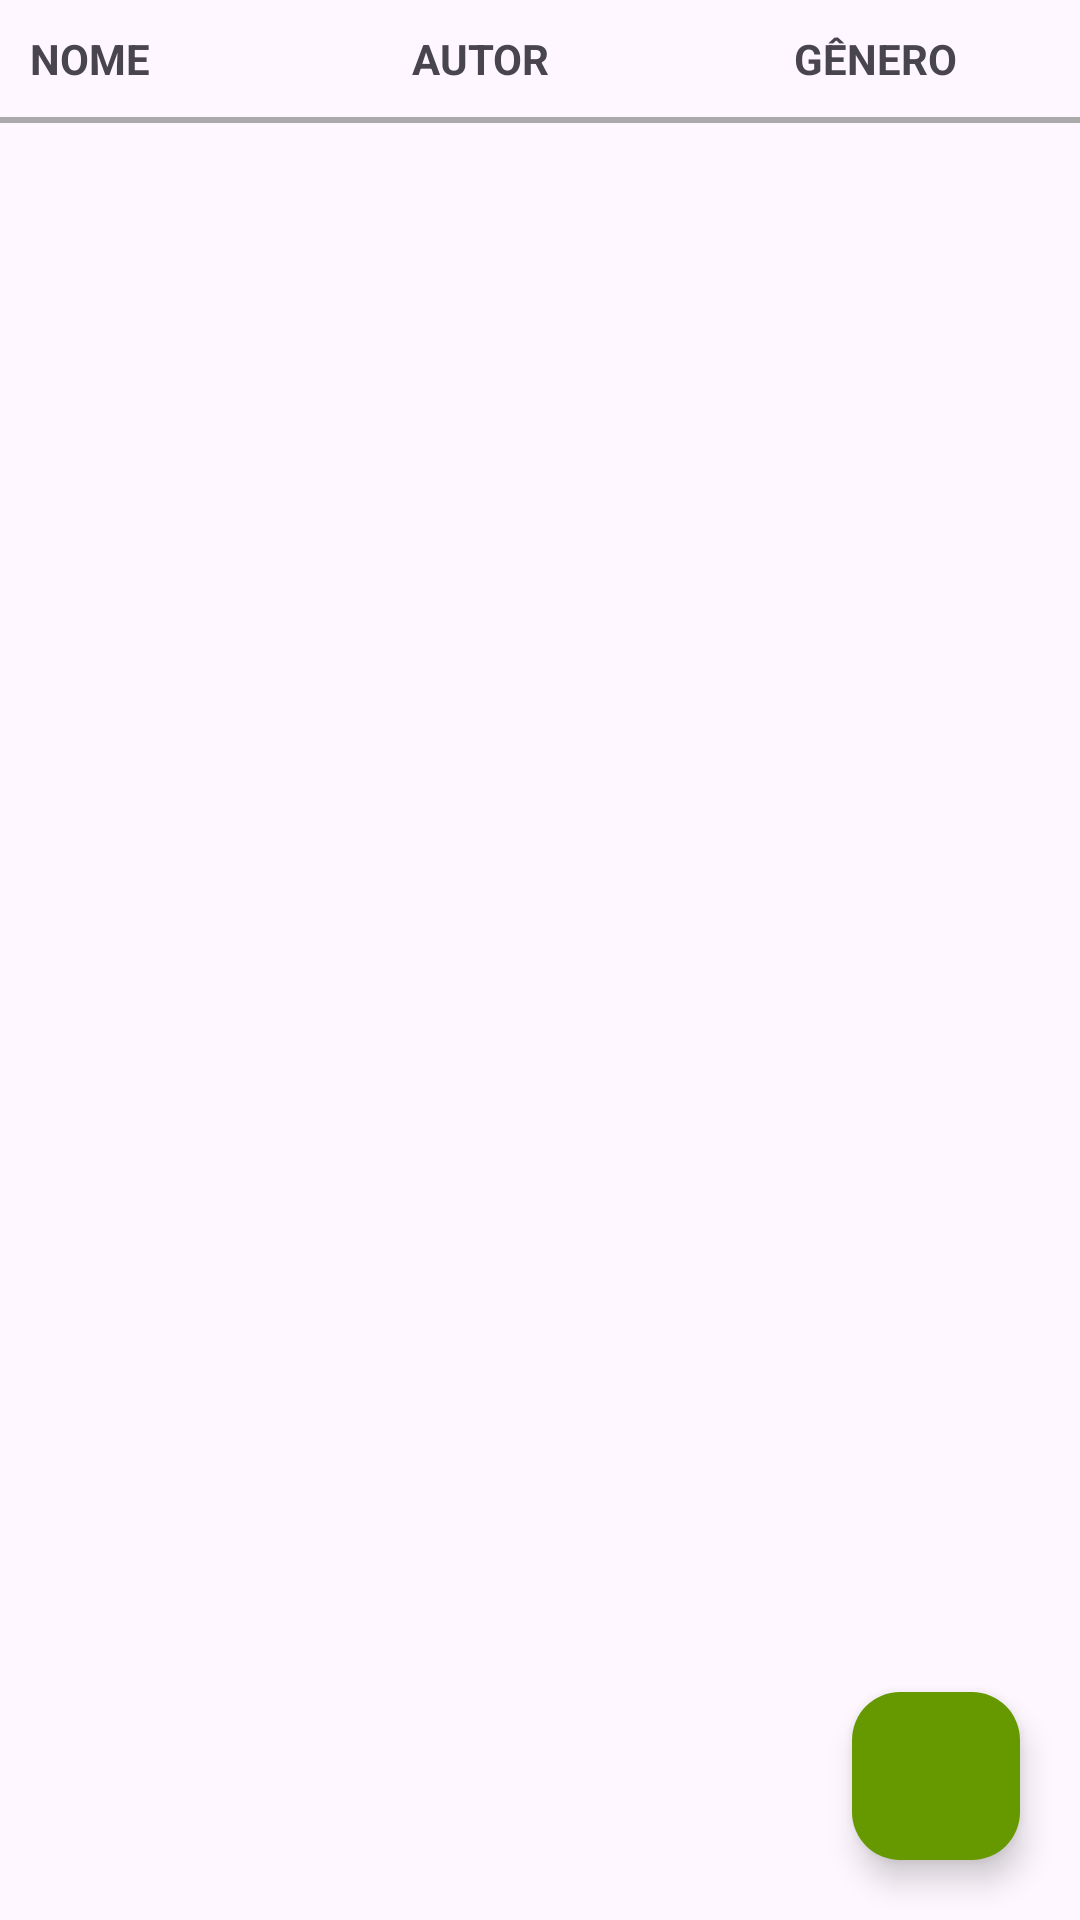

This screen was rendered from an Android layout file. Write that file and the resources it references.
<!-- AndroidManifest.xml: application theme Theme.CadastroLivros -->
<!-- res/layout/activity_home.xml -->
<?xml version="1.0" encoding="utf-8"?>
<RelativeLayout xmlns:android="http://schemas.android.com/apk/res/android"
    xmlns:app="http://schemas.android.com/apk/res-auto"
    xmlns:tools="http://schemas.android.com/tools"
    android:id="@+id/main"
    android:layout_width="match_parent"
    android:layout_height="match_parent"
    tools:context=".view.HomeActivity">

    <LinearLayout
        android:layout_width="match_parent"
        android:layout_height="wrap_content"
        android:id="@+id/lnTitulo"
        android:orientation="horizontal"
        android:layout_margin="10dp">

        <TextView
            android:layout_width="0dp"
            android:layout_height="wrap_content"
            android:layout_weight="1.5"
            android:textStyle="bold"
            android:text="NOME"/>

        <TextView
            android:layout_width="0dp"
            android:layout_height="wrap_content"
            android:layout_weight="1.5"
            android:textStyle="bold"
            android:text="AUTOR"/>

        <TextView
            android:layout_width="0dp"
            android:layout_height="wrap_content"
            android:layout_weight="1"
            android:textStyle="bold"
            android:text="GÊNERO"/>

    </LinearLayout>

    <LinearLayout
        android:layout_width="match_parent"
        android:layout_height="2dp"
        android:id="@+id/lnLine"
        android:orientation="horizontal"
        android:background="@android:color/darker_gray"
        android:layout_below="@+id/lnTitulo"/>

    <androidx.recyclerview.widget.RecyclerView
        android:layout_width="match_parent"
        android:layout_height="match_parent"
        android:id="@+id/rvLivros"
        android:layout_below="@+id/lnLine"/>

    <com.google.android.material.floatingactionbutton.FloatingActionButton
        android:layout_width="wrap_content"
        android:layout_height="wrap_content"
        android:id="@+id/btAddLivro"
        android:layout_alignParentBottom="true"
        android:layout_alignParentEnd="true"
        android:layout_marginEnd="20dp"
        android:layout_marginBottom="20dp"
        android:backgroundTint="@android:color/holo_green_dark"
        android:src="@drawable/ic_plus"/>

</RelativeLayout>
<!-- resources referenced by this layout -->
<resources>
  <style name="Theme.CadastroLivros" parent="Base.Theme.CadastroLivros" />
  <style name="Base.Theme.CadastroLivros" parent="Theme.Material3.DayNight.NoActionBar">
          
          
      </style>
</resources>
